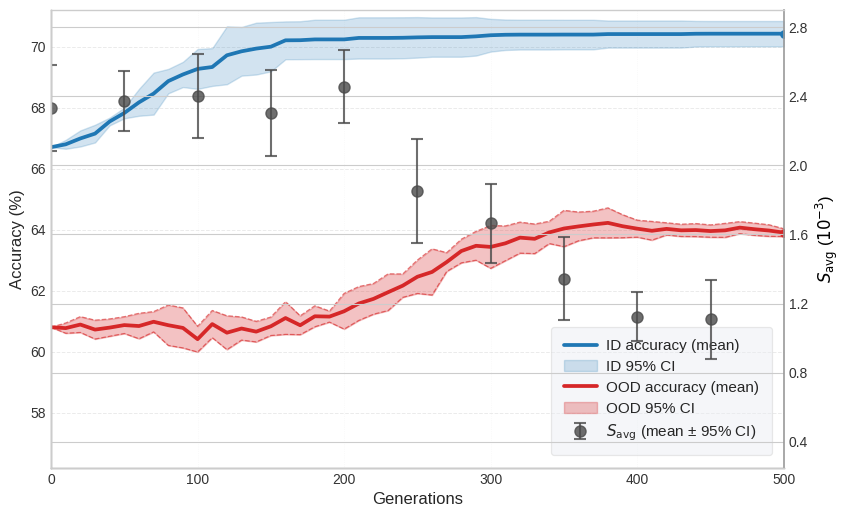

Recreate this plot in Python.
#!/usr/bin/env python3
"""
Plot synthetic GA convergence curves with confidence intervals.

Requirements:
- x-axis: generations (0 to 500)
- y-axis: ID and OOD accuracy
- 5 runs, show mean and 95% CI
- ID: monotonic increase and fast convergence
- OOD: oscillatory, little early gain, overall late increase
"""

from __future__ import annotations

import argparse
from dataclasses import dataclass

import matplotlib.pyplot as plt
import numpy as np


@dataclass
class CurveData:
    generations: np.ndarray
    id_runs: np.ndarray  # shape: [n_runs, n_points]
    ood_runs: np.ndarray  # shape: [n_runs, n_points]
    s_avg_runs: np.ndarray  # shape: [n_runs, n_points], in units of 10^-3
    s_avg_runs: np.ndarray  # shape: [n_runs, n_points], in units of 10^-3


def _sigmoid(x: np.ndarray, center: float, scale: float) -> np.ndarray:
    return 1.0 / (1.0 + np.exp(-(x - center) / scale))


def generate_synthetic_runs(
    n_runs: int = 5,
    max_generation: int = 500,
    step: int = 10,
    seed: int = 2026,
) -> CurveData:
    rng = np.random.default_rng(seed)
    generations = np.arange(0, max_generation + 1, step)

    id_runs = []
    ood_runs = []
    s_avg_runs = []

    for _ in range(n_runs):
        # ID: fast rise with rare late-stage improvements (still monotonic overall).
        start_id = 66.7 + rng.normal(0, 0.30)
        target_id = 70.3 + rng.normal(0, 0.28)
        speed = 52 + rng.normal(0, 13.0)
        speed = np.clip(speed, 28, 95)
        lag = rng.normal(10.0, 12.0)
        lag = np.clip(lag, -8.0, 34.0)

        g_shifted = np.clip(generations - lag, 0, None)
        fast_component = 0.90 * (1.0 - np.exp(-g_shifted / speed))
        slow_component = 0.10 * (1.0 - np.exp(-g_shifted / 250.0))
        id_curve = start_id + (target_id - start_id) * (fast_component + slow_component)

        # Keep a gentle late-stage rise instead of a fully flat tail.
        late_id_gain = rng.uniform(0.05, 0.16)
        late_id_trend = late_id_gain * _sigmoid(
            generations,
            center=400 + rng.normal(0, 8),
            scale=36 + rng.normal(0, 5),
        )
        id_curve += late_id_trend

        # Larger variance in early/mid generations, reduced noise after convergence.
        id_early_boost = 0.16 * (1.0 - _sigmoid(generations, center=175, scale=22))
        id_noise_sigma = 0.16 * (1.0 - _sigmoid(generations, center=310, scale=60)) + 0.022 + id_early_boost
        id_curve += rng.normal(0, id_noise_sigma, size=generations.shape)

        # Run-specific early-to-mid perturbation to widen CI while keeping overall trend realistic.
        bump_amp = rng.normal(0.0, 0.36)
        bump_center = rng.normal(155.0, 50.0)
        bump_width = np.clip(rng.normal(68.0, 24.0), 32.0, 120.0)
        id_curve += bump_amp * np.exp(-0.5 * ((generations - bump_center) / bump_width) ** 2)

        # Add sparse, tiny improvements to mimic occasional gains after near-convergence.
        prob = np.where(generations < 120, 0.03, 0.13)
        jump_mask = rng.random(generations.shape[0]) < prob
        jump_sizes = np.zeros_like(generations, dtype=float)
        jump_sizes[jump_mask] = rng.uniform(0.005, 0.030, size=jump_mask.sum())
        id_curve += np.cumsum(jump_sizes)

        # Force monotonic non-decreasing behavior for each run.
        id_curve = np.maximum.accumulate(id_curve)

        # OOD: near-flat early stage, oscillatory middle phase, then plateau near the end.
        start_ood = 57.1 + rng.normal(0, 0.28)
        late_gain = 3.7 + rng.normal(0, 0.30)
        late_trend = late_gain * _sigmoid(
            generations,
            center=255 + rng.normal(0, 8),
            scale=34 + rng.normal(0, 3),
        )

        osc_amp = 0.34 + rng.normal(0, 0.04)
        osc_phase = rng.uniform(0, np.pi)
        oscillation = osc_amp * np.sin(2 * np.pi * generations / 95 + osc_phase)

        early_suppression = 0.70 * _sigmoid(generations, center=115, scale=20)
        ood_curve_raw = start_ood + late_trend + early_suppression * oscillation

        # Blend into terminal regime while preserving visible late-stage uncertainty.
        plateau_level = 60.72 + rng.normal(0, 0.12)
        end_blend = _sigmoid(generations, center=390 + rng.normal(0, 3), scale=7 + rng.normal(0, 0.7))
        tail_osc = 0.036 * np.sin(2 * np.pi * generations / 160 + osc_phase / 2.0)
        ood_curve = (1.0 - end_blend) * ood_curve_raw + end_blend * (plateau_level + tail_osc)

        # Inject occasional early sharp drops (e.g., unstable selection in early generations).
        n_dips = int(rng.integers(3, 6))
        dip_centers = rng.choice(generations[3:19], size=n_dips, replace=False)
        for center in dip_centers:
            amp = rng.uniform(0.22, 0.50)  # drop depth in accuracy points
            width = rng.uniform(5.0, 10.0)
            ood_curve -= amp * np.exp(-0.5 * ((generations - center) / width) ** 2)

        # Explicitly boost early variance and keep late stage relatively tighter.
        early_boost = 0.12 * (1.0 - _sigmoid(generations, center=180, scale=28))
        tail_boost = 0.018 * _sigmoid(generations, center=390, scale=14)
        ood_noise_sigma = 0.24 * (1.0 - _sigmoid(generations, center=300, scale=65)) + 0.050 + early_boost + tail_boost
        ood_noise_sigma = ood_noise_sigma * (1.0 - 0.30 * end_blend)
        ood_curve += rng.normal(0, ood_noise_sigma, size=generations.shape)

        # S_avg: average-case sharpness, non-monotonic with early oscillation and late decay.
        # First 200 generations: oscillate around ~2.3-2.6 * 10^-3 (exploration phase).
        # Then: gradually decay toward ~0.35 * 10^-3.
        initial_s = 2.4 + rng.normal(0, 0.06)
        final_s = 0.35 + rng.normal(0, 0.016)
        
        # Early oscillatory phase (generations 0-200): moderate oscillation with minimal drift.
        early_osc_amp = 0.26 + rng.normal(0, 0.03)
        early_osc_freq = 2.0 * np.pi / 85.0  # ~85-generation period
        early_phase = rng.uniform(0, 2 * np.pi)
        early_osc = early_osc_amp * np.sin(early_osc_freq * generations + early_phase)
        
        # Slow early drift (slight downward trend in first 200 gen, but minimal).
        early_drift = 0.08 * _sigmoid(generations, center=100, scale=50)
        
        # Late decay phase (after 200 generations).
        late_decay_start = np.where(generations >= 200)[0][0] if np.any(generations >= 200) else len(generations) - 1
        decay_rate = 0.0035 + rng.normal(0, 0.0006)
        generations_from_200 = np.maximum(0, generations - 200)
        late_component = (final_s - (initial_s - early_drift)) * (1.0 - np.exp(-decay_rate * generations_from_200))
        
        # Combine: early oscillation + minimal drift + late decay.
        s_avg = initial_s + early_osc - early_drift + late_component
        
        # Add mid-stage non-monotonic bump (subtle rise around generation 250-350).
        mid_bump_amp = rng.uniform(0.06, 0.14)
        mid_bump_center = rng.uniform(250, 320)
        mid_bump_width = rng.uniform(70, 110)
        s_avg += mid_bump_amp * np.exp(-0.5 * ((generations - mid_bump_center) / mid_bump_width) ** 2)

        # Residual noise, mild across full range.
        residual_noise_sigma = 0.15 * (1.0 - _sigmoid(generations, center=180, scale=45))
        s_avg += rng.normal(0, residual_noise_sigma, size=generations.shape)

        # S_avg weakly correlated with OOD robustness gains.
        ood_progress = np.maximum(0, (ood_curve - ood_curve[0]) / np.maximum(1e-6, ood_curve[-1] - ood_curve[0]))
        s_avg = s_avg * (1.0 - 0.18 * ood_progress)

        # Floor at final value to ensure end-stage convergence.
        s_avg = np.maximum(s_avg, final_s * 0.90)

        id_runs.append(id_curve)
        ood_runs.append(ood_curve)
        s_avg_runs.append(s_avg)

    id_runs = np.vstack(id_runs)
    ood_runs = np.vstack(ood_runs)
    s_avg_runs = np.vstack(s_avg_runs)

    # Calibrate endpoints to requested targets while preserving overall trend/variance shape.
    t = generations / generations[-1]

    # ID: keep final around 70.3 and set start to 66.7.
    id_runs = id_runs + (70.3 - id_runs[:, -1].mean())
    id_start_delta = 66.7 - id_runs[:, 0].mean()
    id_runs = id_runs + id_start_delta * (1.0 - t)
    # At the very beginning, all runs should start almost identically.
    id_target_start = 66.7
    id_start_lock = np.exp(-generations / 35.0)
    id_runs = id_runs + (id_target_start - id_runs) * id_start_lock
    id_runs[:, 0] = id_target_start

    # OOD: set start to 60.8 and final to 63.9.
    ood_runs = ood_runs + (63.9 - ood_runs[:, -1].mean())
    ood_start_delta = 60.8 - ood_runs[:, 0].mean()
    ood_runs = ood_runs + ood_start_delta * (1.0 - t)
    ood_target_start = 60.8
    ood_start_lock = np.exp(-generations / 35.0)
    ood_runs = ood_runs + (ood_target_start - ood_runs) * ood_start_lock
    ood_runs[:, 0] = ood_target_start

    # Keep ID monotonic after final shift (shift itself preserves monotonicity, this is defensive).
    id_runs = np.maximum.accumulate(id_runs, axis=1)

    return CurveData(generations=generations, id_runs=id_runs, ood_runs=ood_runs, s_avg_runs=s_avg_runs)


def mean_and_ci95(runs: np.ndarray) -> tuple[np.ndarray, np.ndarray, np.ndarray]:
    """Return mean, lower CI, upper CI with t critical for n=5 (df=4)."""
    mean = runs.mean(axis=0)
    std = runs.std(axis=0, ddof=1)
    sem = std / np.sqrt(runs.shape[0])

    # 95% two-sided t critical for df=4.
    t_crit = 2.776
    margin = t_crit * sem
    return mean, mean - margin, mean + margin


def plot_convergence(data: CurveData, output_path: str, show: bool = False) -> None:
    try:
        plt.style.use("seaborn-v0_8-whitegrid")
    except OSError:
        plt.style.use("default")

    plt.rcParams.update(
        {
            "font.size": 11,
            "axes.labelsize": 12,
            "xtick.labelsize": 10,
            "ytick.labelsize": 10,
            "legend.fontsize": 11,
        }
    )

    x = data.generations

    id_mean, id_low, id_high = mean_and_ci95(data.id_runs)
    ood_mean, ood_low, ood_high = mean_and_ci95(data.ood_runs)

    # Compute S_avg metrics every 50 generations for sparse data points, but skip final few to avoid legend overlap.
    s_avg_x_indices = np.arange(0, len(x) - 2, 5)  # Skip last 2 points (100 generations) to clear legend area
    s_avg_x = x[s_avg_x_indices]
    s_avg_at_intervals = data.s_avg_runs[:, s_avg_x_indices]
    s_avg_mean = s_avg_at_intervals.mean(axis=0)
    s_avg_std = s_avg_at_intervals.std(axis=0, ddof=1)
    s_avg_sem = s_avg_std / np.sqrt(data.s_avg_runs.shape[0])
    s_avg_margin = 2.776 * s_avg_sem  # 95% CI with t-crit for df=4

    fig, ax = plt.subplots(figsize=(8.6, 5.3), dpi=180)

    id_color = "#1f77b4"
    ood_color = "#d62728"

    ax.plot(x, id_mean, color=id_color, lw=2.7, label="ID accuracy (mean)")
    ax.fill_between(x, id_low, id_high, color=id_color, alpha=0.20, label="ID 95% CI")

    ax.plot(x, ood_mean, color=ood_color, lw=2.7, label="OOD accuracy (mean)")
    ax.fill_between(x, ood_low, ood_high, color=ood_color, alpha=0.28, label="OOD 95% CI")
    ax.plot(x, ood_low, color=ood_color, lw=0.9, alpha=0.6, linestyle="--")
    ax.plot(x, ood_high, color=ood_color, lw=0.9, alpha=0.6, linestyle="--")

    # Mark final points (without text annotations).
    ax.scatter([x[-1]], [id_mean[-1]], color=id_color, s=28, zorder=4)
    ax.scatter([x[-1]], [ood_mean[-1]], color=ood_color, s=28, zorder=4)

    ax.set_xlim(0, x[-1])
    ax.set_ylim(56.2, 71.2)
    ax.set_xlabel("Generations", fontsize=12)
    ax.set_ylabel("Accuracy (%)", fontsize=12)
    ax.grid(axis="y", linestyle="--", linewidth=0.7, alpha=0.4)
    ax.grid(axis="x", linestyle=":", linewidth=0.5, alpha=0.18)

    # Add secondary y-axis for S_avg (average-case sharpness) with better small-value visibility.
    ax2 = ax.twinx()
    s_avg_color = "#4a4a4a"
    ax2.errorbar(
        s_avg_x, s_avg_mean, yerr=s_avg_margin,
        fmt="o", color=s_avg_color, markersize=8, capsize=4, capthick=1.5,
        elinewidth=1.5, alpha=0.8, label="$S_{\\text{avg}}$ (mean ± 95% CI)"
    )
    ax2.set_ylabel("$S_{\\text{avg}}$ ($10^{-3}$)", fontsize=12, color="black")
    ax2.tick_params(axis="y", labelcolor="#333333")
    # Set tighter range with finer granularity to better show small values.
    ax2.set_ylim(0.25, 2.9)
    ax2.set_yticks([0.4, 0.8, 1.2, 1.6, 2.0, 2.4, 2.8])

    # Build one final merged legend so transparency settings are applied only once.
    lines_ax, labels_ax = ax.get_legend_handles_labels()
    lines_ax2, labels_ax2 = ax2.get_legend_handles_labels()
    legend = ax.legend(
        lines_ax + lines_ax2,
        labels_ax + labels_ax2,
        frameon=True,
        fancybox=True,
        edgecolor="#cfcfcf",
        facecolor="#e9edf2",
        loc="lower right",
        borderpad=0.8,
        labelspacing=0.45,
        handlelength=2.2,
        handletextpad=0.6,
        borderaxespad=0.8,
    )
    legend.get_frame().set_linewidth(0.9)
    legend.get_frame().set_alpha(0.45)

    for spine in ["top"]:
        ax.spines[spine].set_visible(False)
    ax.spines["right"].set_visible(False)
    ax2.spines["right"].set_visible(True)
    ax2.spines["right"].set_color("#999999")
    ax.spines["left"].set_color("#999999")
    ax.spines["bottom"].set_color("#999999")
    ax.tick_params(axis="both", colors="#333333")
    ax2.spines["right"].set_linewidth(1.2)

    fig.tight_layout()
    fig.savefig(output_path, bbox_inches="tight")

    if show:
        plt.show()

    plt.close(fig)


def parse_args() -> argparse.Namespace:
    parser = argparse.ArgumentParser(description="Plot synthetic GA convergence curves.")
    parser.add_argument(
        "--output",
        type=str,
        default="ga_convergence_analysis.png",
        help="Path to save the figure.",
    )
    parser.add_argument(
        "--show",
        action="store_true",
        help="Display the plot window in addition to saving.",
    )
    return parser.parse_args()


def main() -> None:
    args = parse_args()
    data = generate_synthetic_runs(n_runs=5, max_generation=500, step=10, seed=2026)
    plot_convergence(data, output_path=args.output, show=args.show)

    id_final = data.id_runs[:, -1].mean()
    ood_final = data.ood_runs[:, -1].mean()
    print(f"Saved figure to: {args.output}")
    print(f"Final mean ID acc: {id_final:.3f}")
    print(f"Final mean OOD acc: {ood_final:.3f}")


if __name__ == "__main__":
    main()
